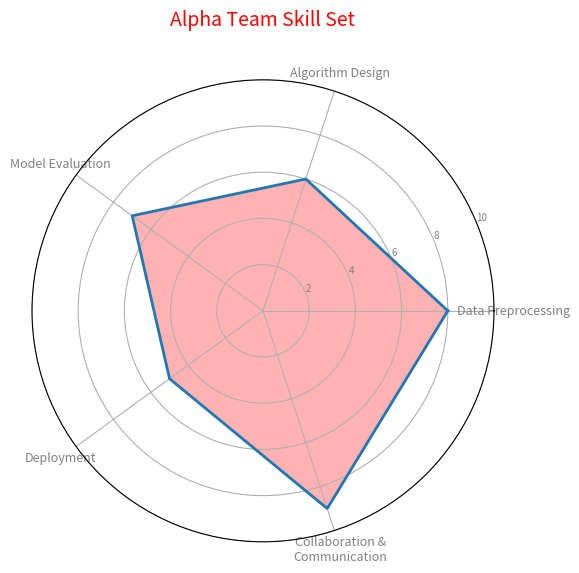
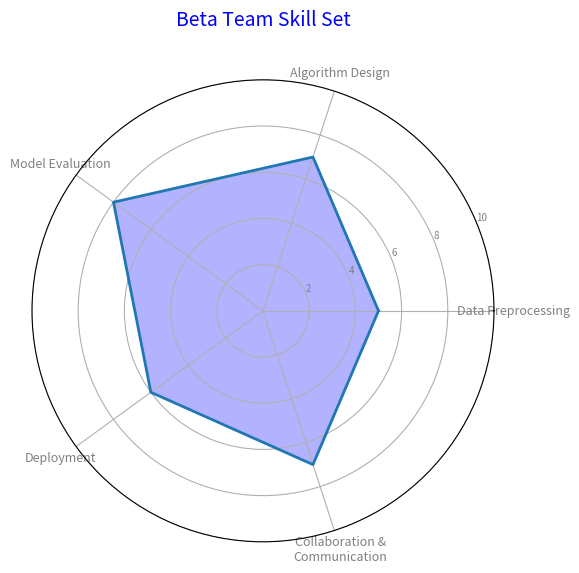
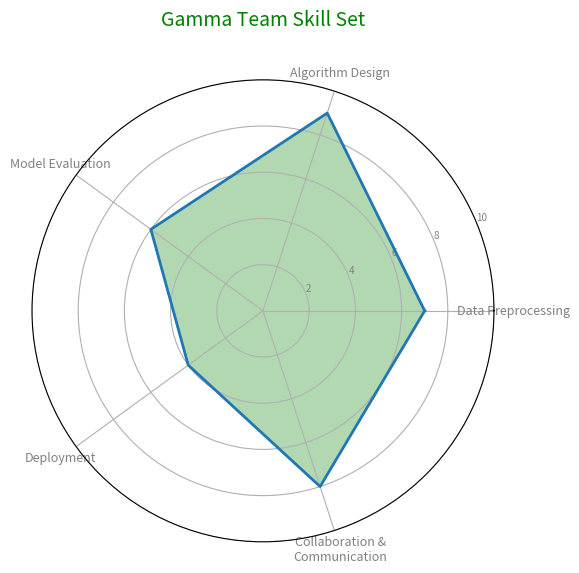
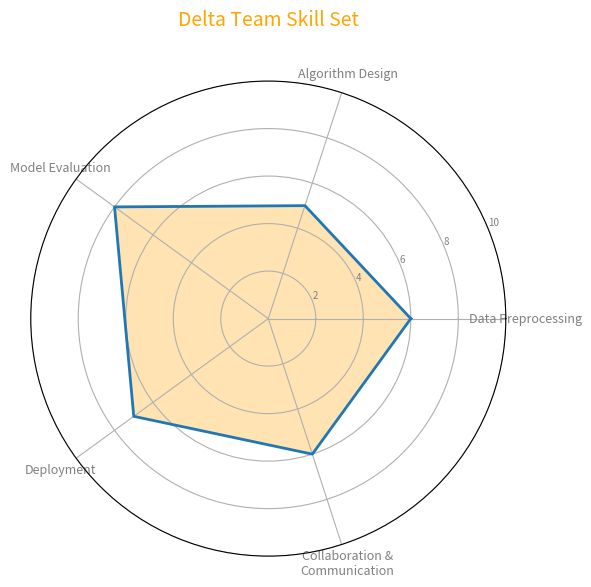

The matplotlib source for these figures, in order:
import numpy as np
import matplotlib.pyplot as plt
from math import pi

# Define the skill areas
skill_areas = [
    'Data Preprocessing', 'Algorithm Design', 'Model Evaluation',
    'Deployment', 'Collaboration &\nCommunication'
]

# Define the skill levels for each team
alpha_team_skills = [8, 6, 7, 5, 9]
beta_team_skills = [5, 7, 8, 6, 7]
gamma_team_skills = [7, 9, 6, 4, 8]
delta_team_skills = [6, 5, 8, 7, 6]

# Combine data into a dictionary for easy plotting
teams_data = {
    'Alpha Team': alpha_team_skills,
    'Beta Team': beta_team_skills,
    'Gamma Team': gamma_team_skills,
    'Delta Team': delta_team_skills
}

# Define colors for each team
team_colors = {
    'Alpha Team': 'red',
    'Beta Team': 'blue',
    'Gamma Team': 'green',
    'Delta Team': 'orange'
}

# Create a radar chart function
def create_radar_chart(title, team_data, labels, color):
    num_vars = len(labels)
    angles = np.linspace(0, 2 * pi, num_vars, endpoint=False).tolist()
    team_data += team_data[:1]
    angles += angles[:1]

    fig, ax = plt.subplots(figsize=(6, 6), subplot_kw=dict(polar=True))
    plt.xticks(angles[:-1], labels, color='grey', size=9)
    plt.yticks([2, 4, 6, 8, 10], ["2", "4", "6", "8", "10"], color="grey", size=7)
    plt.ylim(0, 10)

    ax.plot(angles, team_data, linewidth=2, linestyle='solid')
    ax.fill(angles, team_data, color=color, alpha=0.3)

    plt.title(title, size=14, color=color, y=1.1)

# Plot for each team
for team_name, skill_levels in teams_data.items():
    create_radar_chart(f'{team_name} Skill Set', skill_levels, skill_areas, team_colors[team_name])

plt.tight_layout()
plt.show()
